The GitHub repository CapstoneFresheats/ML-FreshEats contains a labelled image folder "datasets" with 6 categories: apel segar, apel tidak segar, jeruk segar, jeruk tidak segar, pisang segar, pisang tidak segar. Examples follow, each with its label.

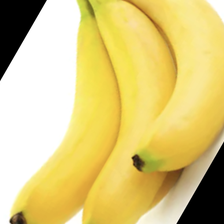
Label: pisang segar

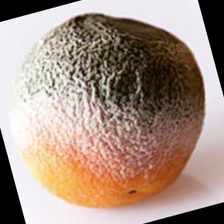
Label: jeruk tidak segar

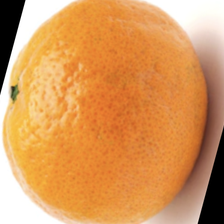
Label: jeruk segar

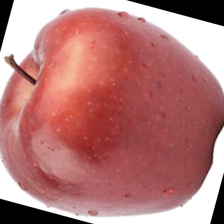
Label: apel segar

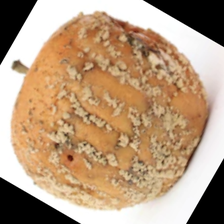
Label: apel tidak segar

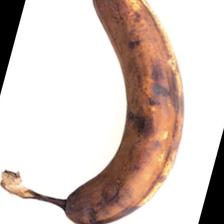
Label: pisang tidak segar
